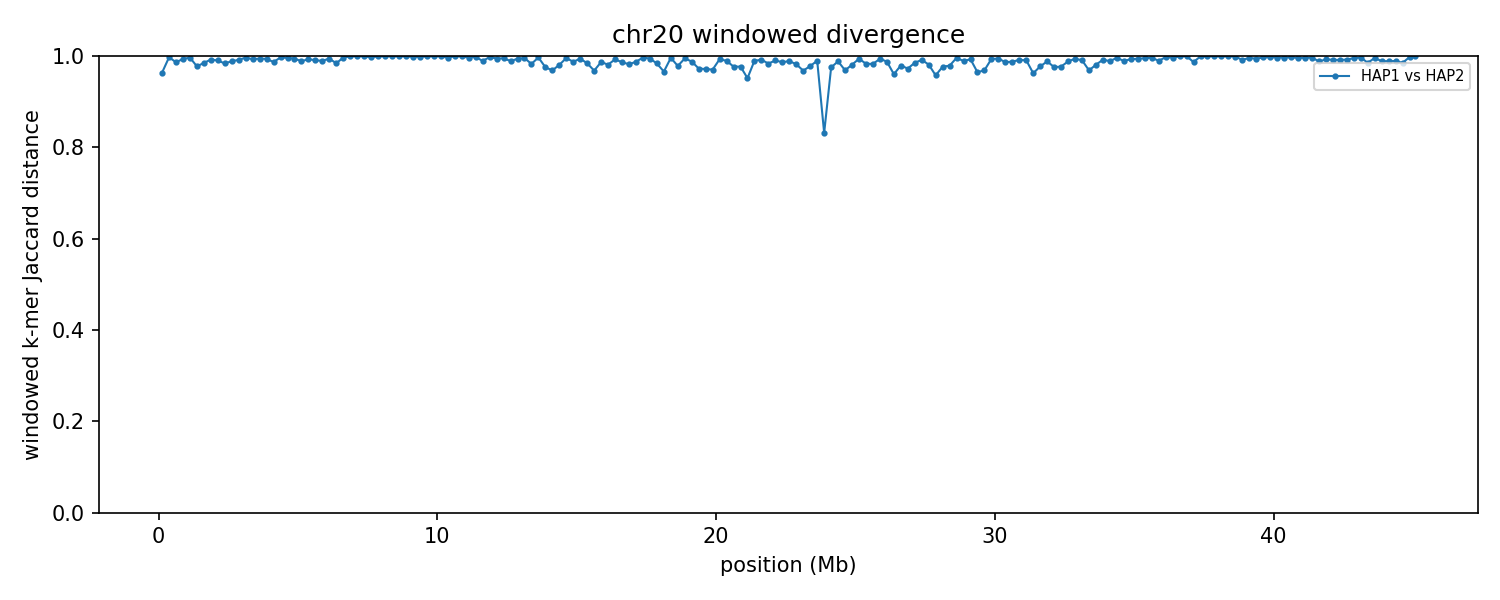

The file beside this chart, header and first rows:
group	win_start	win_end	unit_a	unit_b	hap_a	hap_b	chrom_a	chrom_b	kmers_a	kmers_b	shared	union	jaccard_distance
chr20	1	250000	HAP1_chr20	HAP2_chr20	HAP1	HAP2	20	20	107773	168657	9748	266682	0.9634
chr20	250001	500000	HAP1_chr20	HAP2_chr20	HAP1	HAP2	20	20	162622	239027	1162	400487	0.9971
chr20	500001	750000	HAP1_chr20	HAP2_chr20	HAP1	HAP2	20	20	211857	212986	5700	419143	0.9864
chr20	750001	1000000	HAP1_chr20	HAP2_chr20	HAP1	HAP2	20	20	232676	225338	3010	455004	0.9934
chr20	1000001	1250000	HAP1_chr20	HAP2_chr20	HAP1	HAP2	20	20	207286	224862	1530	430618	0.9964
chr20	1250001	1500000	HAP1_chr20	HAP2_chr20	HAP1	HAP2	20	20	223792	205289	9501	419580	0.9774
chr20	1500001	1750000	HAP1_chr20	HAP2_chr20	HAP1	HAP2	20	20	225654	231126	6884	449896	0.9847
chr20	1750001	2000000	HAP1_chr20	HAP2_chr20	HAP1	HAP2	20	20	216546	240531	3518	453559	0.9922
chr20	2000001	2250000	HAP1_chr20	HAP2_chr20	HAP1	HAP2	20	20	208757	236036	4318	440475	0.9902
chr20	2250001	2500000	HAP1_chr20	HAP2_chr20	HAP1	HAP2	20	20	229796	240989	7588	463197	0.9836
chr20	2500001	2750000	HAP1_chr20	HAP2_chr20	HAP1	HAP2	20	20	228944	240172	5288	463828	0.9886
chr20	2750001	3000000	HAP1_chr20	HAP2_chr20	HAP1	HAP2	20	20	229275	227996	3853	453418	0.9915
chr20	3000001	3250000	HAP1_chr20	HAP2_chr20	HAP1	HAP2	20	20	214200	239678	1592	452286	0.9965
chr20	3250001	3500000	HAP1_chr20	HAP2_chr20	HAP1	HAP2	20	20	208244	214701	2975	419970	0.9929
chr20	3500001	3750000	HAP1_chr20	HAP2_chr20	HAP1	HAP2	20	20	169577	224639	2179	392037	0.9944
chr20	3750001	4000000	HAP1_chr20	HAP2_chr20	HAP1	HAP2	20	20	201860	227904	2677	427087	0.9937
chr20	4000001	4250000	HAP1_chr20	HAP2_chr20	HAP1	HAP2	20	20	224435	225437	5907	443965	0.9867
chr20	4250001	4500000	HAP1_chr20	HAP2_chr20	HAP1	HAP2	20	20	127473	238258	1123	364608	0.9969
chr20	4500001	4750000	HAP1_chr20	HAP2_chr20	HAP1	HAP2	20	20	135534	229759	1484	363809	0.9959
chr20	4750001	5000000	HAP1_chr20	HAP2_chr20	HAP1	HAP2	20	20	180446	234709	2363	412792	0.9943
chr20	5000001	5250000	HAP1_chr20	HAP2_chr20	HAP1	HAP2	20	20	223013	232920	5225	450708	0.9884
chr20	5250001	5500000	HAP1_chr20	HAP2_chr20	HAP1	HAP2	20	20	214529	238331	3080	449780	0.9932
chr20	5500001	5750000	HAP1_chr20	HAP2_chr20	HAP1	HAP2	20	20	224397	238923	4314	459006	0.9906
chr20	5750001	6000000	HAP1_chr20	HAP2_chr20	HAP1	HAP2	20	20	226586	225743	4749	447580	0.9894
chr20	6000001	6250000	HAP1_chr20	HAP2_chr20	HAP1	HAP2	20	20	227672	239521	2645	464548	0.9943
chr20	6250001	6500000	HAP1_chr20	HAP2_chr20	HAP1	HAP2	20	20	215276	214046	6763	422559	0.984
chr20	6500001	6750000	HAP1_chr20	HAP2_chr20	HAP1	HAP2	20	20	209158	240445	1511	448092	0.9966
chr20	6750001	7000000	HAP1_chr20	HAP2_chr20	HAP1	HAP2	20	20	64756	230511	241	295026	0.9992
chr20	7000001	7250000	HAP1_chr20	HAP2_chr20	HAP1	HAP2	20	20	30312	242341	118	272535	0.9996
chr20	7250001	7500000	HAP1_chr20	HAP2_chr20	HAP1	HAP2	20	20	71994	219042	195	290841	0.9993
chr20	7500001	7750000	HAP1_chr20	HAP2_chr20	HAP1	HAP2	20	20	70422	239075	878	308619	0.9972
chr20	7750001	8000000	HAP1_chr20	HAP2_chr20	HAP1	HAP2	20	20	72141	220306	229	292218	0.9992
chr20	8000001	8250000	HAP1_chr20	HAP2_chr20	HAP1	HAP2	20	20	65852	202475	188	268139	0.9993
chr20	8250001	8500000	HAP1_chr20	HAP2_chr20	HAP1	HAP2	20	20	48015	229530	147	277398	0.9995
chr20	8500001	8750000	HAP1_chr20	HAP2_chr20	HAP1	HAP2	20	20	49463	225152	162	274453	0.9994
chr20	8750001	9000000	HAP1_chr20	HAP2_chr20	HAP1	HAP2	20	20	49474	230282	222	279534	0.9992
chr20	9000001	9250000	HAP1_chr20	HAP2_chr20	HAP1	HAP2	20	20	56674	225716	506	281884	0.9982
chr20	9250001	9500000	HAP1_chr20	HAP2_chr20	HAP1	HAP2	20	20	101645	219188	623	320210	0.9981
chr20	9500001	9750000	HAP1_chr20	HAP2_chr20	HAP1	HAP2	20	20	72368	227670	246	299792	0.9992
chr20	9750001	10000000	HAP1_chr20	HAP2_chr20	HAP1	HAP2	20	20	52155	227831	175	279811	0.9994
chr20	10000001	10250000	HAP1_chr20	HAP2_chr20	HAP1	HAP2	20	20	31492	233609	151	264950	0.9994
chr20	10250001	10500000	HAP1_chr20	HAP2_chr20	HAP1	HAP2	20	20	36729	179631	868	215492	0.996
chr20	10500001	10750000	HAP1_chr20	HAP2_chr20	HAP1	HAP2	20	20	25044	237357	85	262316	0.9997
chr20	10750001	11000000	HAP1_chr20	HAP2_chr20	HAP1	HAP2	20	20	94019	222553	321	316251	0.999
chr20	11000001	11250000	HAP1_chr20	HAP2_chr20	HAP1	HAP2	20	20	193845	235695	1550	427990	0.9964
chr20	11250001	11500000	HAP1_chr20	HAP2_chr20	HAP1	HAP2	20	20	148805	230818	734	378889	0.9981
chr20	11500001	11750000	HAP1_chr20	HAP2_chr20	HAP1	HAP2	20	20	197088	231322	4603	423807	0.9891
chr20	11750001	12000000	HAP1_chr20	HAP2_chr20	HAP1	HAP2	20	20	195650	241032	1053	435629	0.9976
chr20	12000001	12250000	HAP1_chr20	HAP2_chr20	HAP1	HAP2	20	20	205737	234131	2400	437468	0.9945
chr20	12250001	12500000	HAP1_chr20	HAP2_chr20	HAP1	HAP2	20	20	170205	223340	2000	391545	0.9949
chr20	12500001	12750000	HAP1_chr20	HAP2_chr20	HAP1	HAP2	20	20	210080	219613	4667	425026	0.989
chr20	12750001	13000000	HAP1_chr20	HAP2_chr20	HAP1	HAP2	20	20	200970	226684	2648	425006	0.9938
chr20	13000001	13250000	HAP1_chr20	HAP2_chr20	HAP1	HAP2	20	20	205002	227914	1979	430937	0.9954
chr20	13250001	13500000	HAP1_chr20	HAP2_chr20	HAP1	HAP2	20	20	207972	216813	7226	417559	0.9827
chr20	13500001	13750000	HAP1_chr20	HAP2_chr20	HAP1	HAP2	20	20	210849	240077	1448	449478	0.9968
chr20	13750001	14000000	HAP1_chr20	HAP2_chr20	HAP1	HAP2	20	20	191662	241541	10384	422819	0.9754
chr20	14000001	14250000	HAP1_chr20	HAP2_chr20	HAP1	HAP2	20	20	192276	198906	11960	379222	0.9685
chr20	14250001	14500000	HAP1_chr20	HAP2_chr20	HAP1	HAP2	20	20	218033	211147	8194	420986	0.9805
chr20	14500001	14750000	HAP1_chr20	HAP2_chr20	HAP1	HAP2	20	20	220413	210012	1899	428526	0.9956
chr20	14750001	15000000	HAP1_chr20	HAP2_chr20	HAP1	HAP2	20	20	211549	231303	5547	437305	0.9873
... 121 more rows
